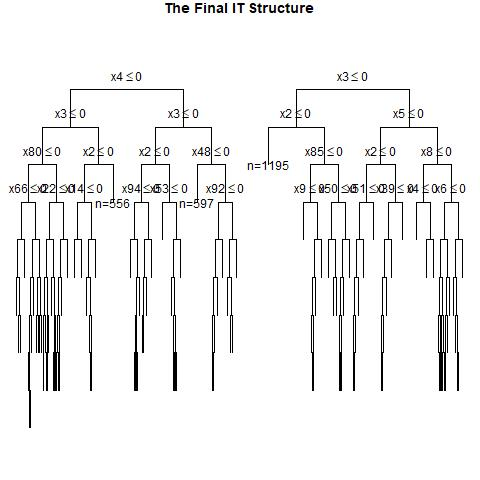

The data file committed next to this chart (first rows):
, x1, x2, x3, x4, x5, x6, x7, x8, x9, x10, x11, x12, x13, x14, x15, x16, x17, x18, x19, x20, x21, x22, x23
1, 0, 0, 1, 1, 0, 1, 1, 0, 1, 0, 1, 1, 1, 1, 0, 1, 0, 1, 1, 0, 0, 0, 1
2, 0, 1, 1, 1, 1, 1, 1, 0, 0, 0, 1, 1, 0, 0, 1, 1, 0, 0, 1, 0, 1, 0, 1
3, 1, 1, 1, 1, 1, 1, 1, 1, 1, 1, 0, 0, 1, 1, 0, 1, 1, 0, 0, 0, 1, 0, 0
4, 1, 1, 1, 0, 0, 0, 0, 0, 1, 0, 0, 0, 1, 1, 0, 0, 1, 0, 1, 1, 0, 0, 0
5, 0, 0, 1, 0, 1, 0, 1, 0, 1, 0, 1, 1, 0, 0, 1, 0, 1, 1, 1, 0, 0, 1, 1
6, 0, 1, 0, 1, 1, 1, 0, 0, 0, 1, 0, 0, 0, 1, 1, 0, 0, 1, 0, 0, 1, 1, 0
7, 0, 0, 1, 0, 0, 0, 1, 1, 1, 0, 1, 0, 0, 1, 1, 0, 1, 1, 0, 0, 0, 0, 0
8, 1, 0, 0, 0, 0, 0, 0, 0, 0, 1, 1, 0, 0, 0, 0, 0, 1, 1, 0, 0, 1, 0, 1
9, 1, 0, 0, 1, 1, 0, 0, 0, 1, 0, 0, 0, 0, 1, 0, 1, 1, 1, 0, 1, 1, 0, 1
10, 1, 0, 1, 0, 0, 1, 1, 0, 1, 0, 0, 1, 0, 1, 1, 0, 1, 1, 0, 0, 0, 0, 0
11, 0, 1, 0, 1, 0, 0, 0, 0, 0, 1, 0, 0, 0, 0, 0, 0, 0, 1, 1, 0, 1, 1, 0
12, 1, 0, 0, 0, 0, 1, 0, 0, 0, 0, 1, 0, 1, 1, 0, 1, 1, 0, 0, 0, 0, 0, 1
13, 0, 0, 1, 1, 1, 1, 0, 0, 0, 0, 1, 0, 1, 0, 1, 0, 1, 0, 1, 0, 1, 1, 1
14, 1, 0, 0, 1, 1, 0, 0, 0, 1, 0, 0, 0, 0, 1, 0, 1, 0, 1, 0, 0, 0, 1, 1
15, 0, 1, 0, 1, 0, 1, 0, 1, 1, 0, 1, 1, 0, 1, 0, 0, 0, 0, 1, 0, 0, 1, 1
16, 0, 0, 0, 0, 0, 1, 0, 0, 1, 0, 1, 1, 0, 0, 0, 0, 0, 1, 1, 1, 0, 0, 0
17, 1, 0, 1, 1, 1, 0, 1, 1, 1, 1, 0, 1, 0, 0, 0, 1, 1, 0, 1, 0, 1, 0, 0
18, 0, 1, 1, 1, 0, 0, 1, 0, 0, 1, 1, 1, 1, 0, 1, 1, 1, 1, 1, 1, 1, 0, 0
19, 1, 1, 0, 1, 1, 0, 0, 1, 1, 0, 0, 1, 0, 0, 0, 0, 0, 1, 1, 1, 0, 1, 1
20, 0, 0, 1, 1, 0, 1, 1, 1, 1, 1, 0, 0, 1, 1, 1, 0, 1, 1, 0, 1, 0, 0, 0
21, 1, 0, 0, 1, 1, 1, 0, 0, 1, 0, 1, 1, 1, 0, 0, 1, 0, 0, 1, 1, 0, 1, 1
22, 0, 0, 1, 1, 0, 0, 1, 0, 0, 0, 0, 0, 0, 0, 1, 1, 0, 0, 0, 0, 0, 1, 0
23, 1, 0, 0, 0, 0, 0, 0, 1, 1, 1, 0, 1, 0, 1, 1, 0, 1, 0, 1, 1, 1, 1, 0
24, 0, 1, 0, 0, 0, 0, 0, 0, 1, 0, 1, 0, 1, 1, 0, 1, 0, 1, 1, 1, 1, 1, 0
25, 1, 1, 0, 1, 1, 0, 1, 0, 0, 1, 1, 0, 0, 0, 1, 0, 1, 1, 1, 0, 0, 0, 1
26, 0, 1, 1, 0, 1, 0, 1, 1, 1, 0, 1, 1, 1, 0, 0, 1, 0, 1, 1, 1, 1, 1, 0
27, 0, 1, 1, 0, 1, 1, 0, 1, 0, 1, 0, 1, 1, 0, 0, 0, 1, 0, 0, 1, 1, 0, 0
28, 1, 0, 0, 1, 0, 1, 0, 0, 1, 0, 0, 1, 0, 0, 1, 0, 0, 0, 0, 1, 1, 1, 1
29, 0, 0, 1, 0, 1, 0, 1, 1, 1, 0, 1, 0, 0, 1, 1, 0, 0, 0, 1, 0, 1, 0, 0
30, 0, 1, 0, 0, 1, 0, 0, 0, 0, 0, 1, 1, 0, 1, 0, 1, 1, 0, 0, 1, 1, 1, 1
31, 0, 1, 1, 1, 1, 1, 1, 0, 0, 1, 1, 1, 1, 1, 0, 1, 0, 1, 0, 0, 1, 1, 0
32, 1, 1, 0, 1, 1, 1, 1, 1, 0, 1, 0, 1, 1, 0, 0, 1, 0, 0, 1, 0, 0, 0, 0
33, 0, 1, 1, 1, 0, 0, 0, 0, 0, 0, 1, 1, 1, 0, 0, 1, 0, 0, 0, 0, 0, 1, 0
34, 1, 1, 0, 0, 1, 0, 1, 1, 1, 1, 1, 1, 0, 1, 1, 0, 1, 1, 0, 1, 0, 0, 0
35, 1, 0, 1, 1, 0, 1, 0, 1, 0, 1, 0, 1, 1, 0, 1, 1, 1, 0, 1, 1, 0, 0, 1
36, 1, 0, 1, 1, 1, 1, 1, 1, 0, 1, 1, 1, 1, 1, 1, 0, 1, 1, 1, 1, 1, 0, 0
37, 0, 0, 0, 0, 0, 1, 1, 1, 0, 1, 1, 1, 0, 1, 0, 1, 0, 0, 0, 0, 1, 1, 1
38, 1, 1, 1, 1, 1, 1, 1, 1, 0, 1, 0, 0, 0, 0, 0, 1, 1, 0, 1, 0, 1, 1, 0
39, 0, 1, 1, 1, 0, 0, 0, 1, 0, 1, 1, 0, 0, 1, 1, 0, 0, 1, 0, 0, 0, 1, 1
40, 0, 1, 1, 0, 1, 1, 1, 0, 0, 0, 0, 0, 1, 1, 0, 1, 1, 1, 0, 1, 0, 0, 0
41, 0, 0, 1, 0, 1, 1, 0, 1, 0, 1, 1, 1, 1, 0, 0, 0, 1, 1, 1, 1, 1, 1, 1
42, 0, 0, 1, 0, 0, 1, 0, 0, 0, 0, 1, 0, 0, 0, 1, 1, 0, 1, 1, 0, 0, 0, 0
43, 0, 1, 0, 1, 1, 0, 1, 0, 1, 1, 0, 0, 0, 1, 1, 1, 1, 1, 0, 0, 0, 1, 0
44, 0, 0, 1, 1, 1, 1, 1, 0, 1, 1, 0, 0, 0, 0, 0, 0, 0, 0, 0, 1, 0, 0, 0
45, 0, 1, 1, 0, 0, 1, 1, 0, 1, 1, 1, 0, 1, 0, 1, 1, 1, 1, 1, 1, 0, 1, 0
46, 0, 0, 1, 1, 1, 1, 0, 0, 0, 1, 0, 0, 0, 0, 0, 0, 1, 0, 1, 1, 0, 0, 1
47, 0, 1, 0, 1, 0, 0, 1, 1, 0, 1, 0, 0, 1, 1, 0, 1, 0, 0, 1, 1, 0, 0, 0
48, 1, 1, 1, 1, 0, 0, 0, 1, 0, 1, 1, 1, 0, 0, 1, 1, 1, 1, 1, 0, 0, 1, 0
49, 1, 0, 1, 0, 0, 1, 0, 0, 1, 1, 0, 1, 1, 1, 1, 0, 1, 0, 0, 0, 1, 0, 0
50, 0, 1, 0, 0, 1, 1, 0, 0, 0, 1, 1, 1, 0, 1, 1, 0, 0, 0, 0, 0, 1, 0, 0
51, 1, 0, 1, 1, 1, 1, 0, 1, 1, 0, 1, 0, 1, 1, 1, 1, 1, 0, 0, 0, 0, 0, 1
52, 0, 0, 0, 0, 0, 1, 1, 1, 0, 1, 1, 1, 1, 0, 0, 0, 1, 0, 1, 1, 0, 1, 0
53, 1, 0, 0, 1, 0, 1, 0, 0, 0, 0, 1, 0, 0, 1, 1, 0, 0, 1, 1, 1, 1, 0, 0
54, 1, 0, 1, 0, 1, 1, 0, 1, 0, 1, 0, 1, 1, 1, 1, 0, 1, 0, 1, 0, 1, 1, 1
55, 1, 1, 0, 0, 1, 1, 0, 0, 0, 0, 0, 1, 0, 1, 0, 0, 0, 1, 1, 0, 1, 0, 0
56, 1, 1, 0, 1, 0, 0, 0, 1, 1, 0, 1, 1, 0, 1, 1, 0, 1, 1, 0, 1, 1, 0, 1
57, 0, 0, 0, 0, 0, 1, 0, 1, 0, 0, 1, 0, 1, 1, 1, 1, 1, 1, 0, 0, 1, 1, 0
58, 0, 0, 0, 1, 1, 1, 1, 1, 1, 1, 0, 0, 0, 0, 1, 0, 1, 1, 0, 0, 0, 1, 0
59, 0, 0, 0, 1, 1, 0, 0, 0, 1, 1, 1, 0, 0, 0, 0, 1, 0, 0, 1, 1, 0, 0, 1
60, 0, 1, 1, 0, 1, 0, 1, 0, 0, 0, 1, 1, 0, 0, 1, 0, 0, 0, 0, 1, 1, 1, 0
... 940 more rows
